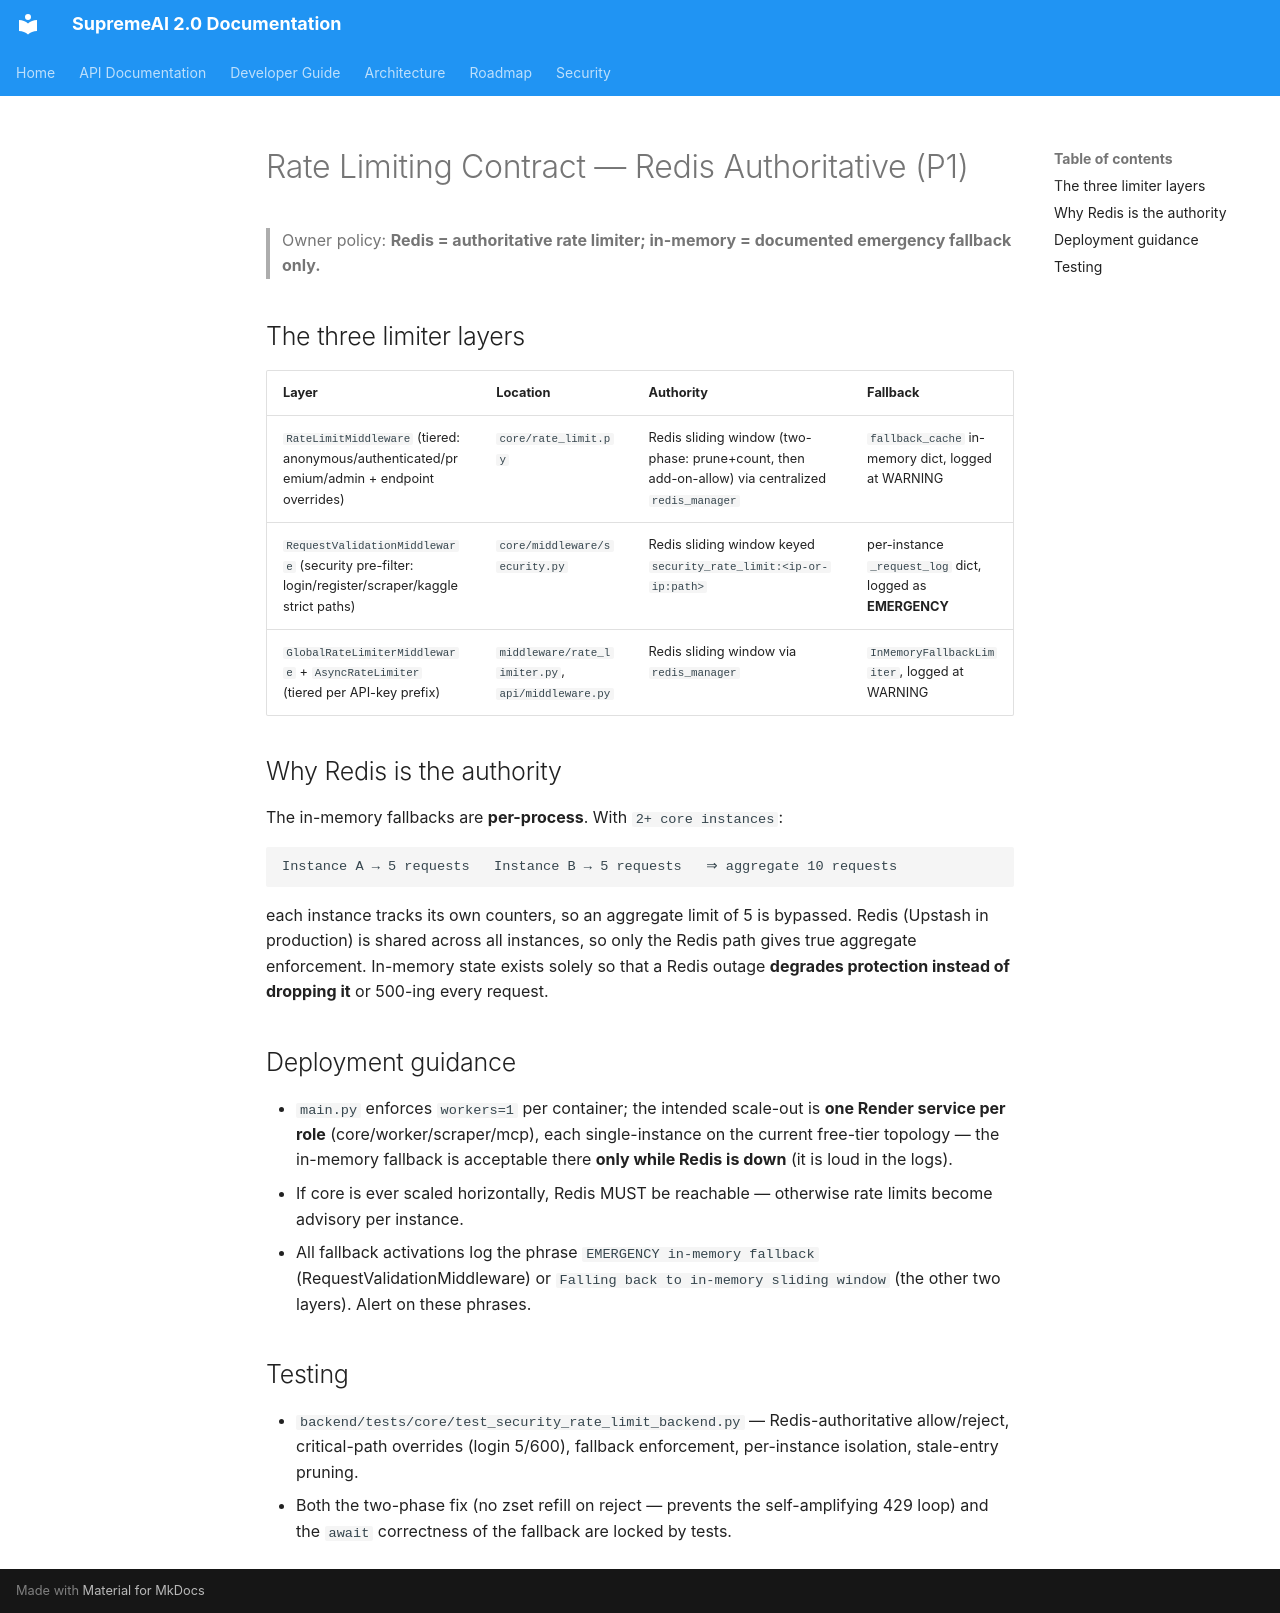

repository: SaifulHaqueNiloy/supremeai · page: deployment/RATE_LIMITING/index.html · generator: mkdocs

# Rate Limiting Contract — Redis Authoritative (P1)

> Owner policy: **Redis = authoritative rate limiter; in-memory = documented
> emergency fallback only.**

## The three limiter layers

| Layer | Location | Authority | Fallback |
| --- | --- | --- | --- |
| `RateLimitMiddleware` (tiered: anonymous/authenticated/premium/admin + endpoint overrides) | `core/rate_limit.py` | Redis sliding window (two-phase: prune+count, then add-on-allow) via centralized `redis_manager` | `fallback_cache` in-memory dict, logged at WARNING |
| `RequestValidationMiddleware` (security pre-filter: login/register/scraper/kaggle strict paths) | `core/middleware/security.py` | Redis sliding window keyed `security_rate_limit:<ip-or-ip:path>` | per-instance `_request_log` dict, logged as **EMERGENCY** |
| `GlobalRateLimiterMiddleware` + `AsyncRateLimiter` (tiered per API-key prefix) | `middleware/rate_limiter.py`, `api/middleware.py` | Redis sliding window via `redis_manager` | `InMemoryFallbackLimiter`, logged at WARNING |

## Why Redis is the authority

The in-memory fallbacks are **per-process**. With `2+ core instances`:

```
Instance A → 5 requests   Instance B → 5 requests   ⇒ aggregate 10 requests
```

each instance tracks its own counters, so an aggregate limit of 5 is bypassed.
Redis (Upstash in production) is shared across all instances, so only the
Redis path gives true aggregate enforcement. In-memory state exists solely so
that a Redis outage **degrades protection instead of dropping it** or 500-ing
every request.

## Deployment guidance

- `main.py` enforces `workers=1` per container; the intended scale-out is
  **one Render service per role** (core/worker/scraper/mcp), each single-instance
  on the current free-tier topology — the in-memory fallback is acceptable
  there **only while Redis is down** (it is loud in the logs).
- If core is ever scaled horizontally, Redis MUST be reachable — otherwise
  rate limits become advisory per instance.
- All fallback activations log the phrase `EMERGENCY in-memory fallback`
  (RequestValidationMiddleware) or `Falling back to in-memory sliding window`
  (the other two layers). Alert on these phrases.

## Testing

- `backend/tests/core/test_security_rate_limit_backend.py` — Redis-authoritative
  allow/reject, critical-path overrides (login 5/600), fallback enforcement,
  per-instance isolation, stale-entry pruning.
- Both the two-phase fix (no zset refill on reject — prevents the
  self-amplifying 429 loop) and the `await` correctness of the fallback are
  locked by tests.
